Image classification data set "skindata-2" (Deepchavan1/skin-cancer on GitHub). Class labels (5): akiec, bcc, bkl, mel, vasc.

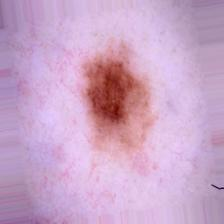
Label: bkl

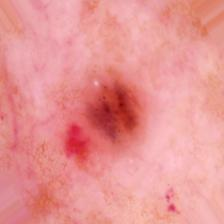
Label: bcc

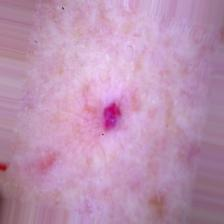
Label: vasc

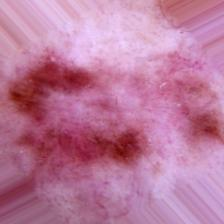
Label: akiec

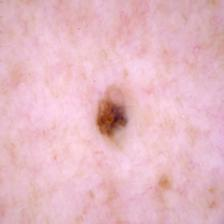
Label: bkl

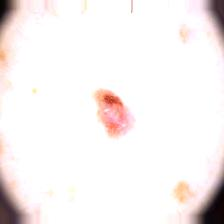
Label: mel
